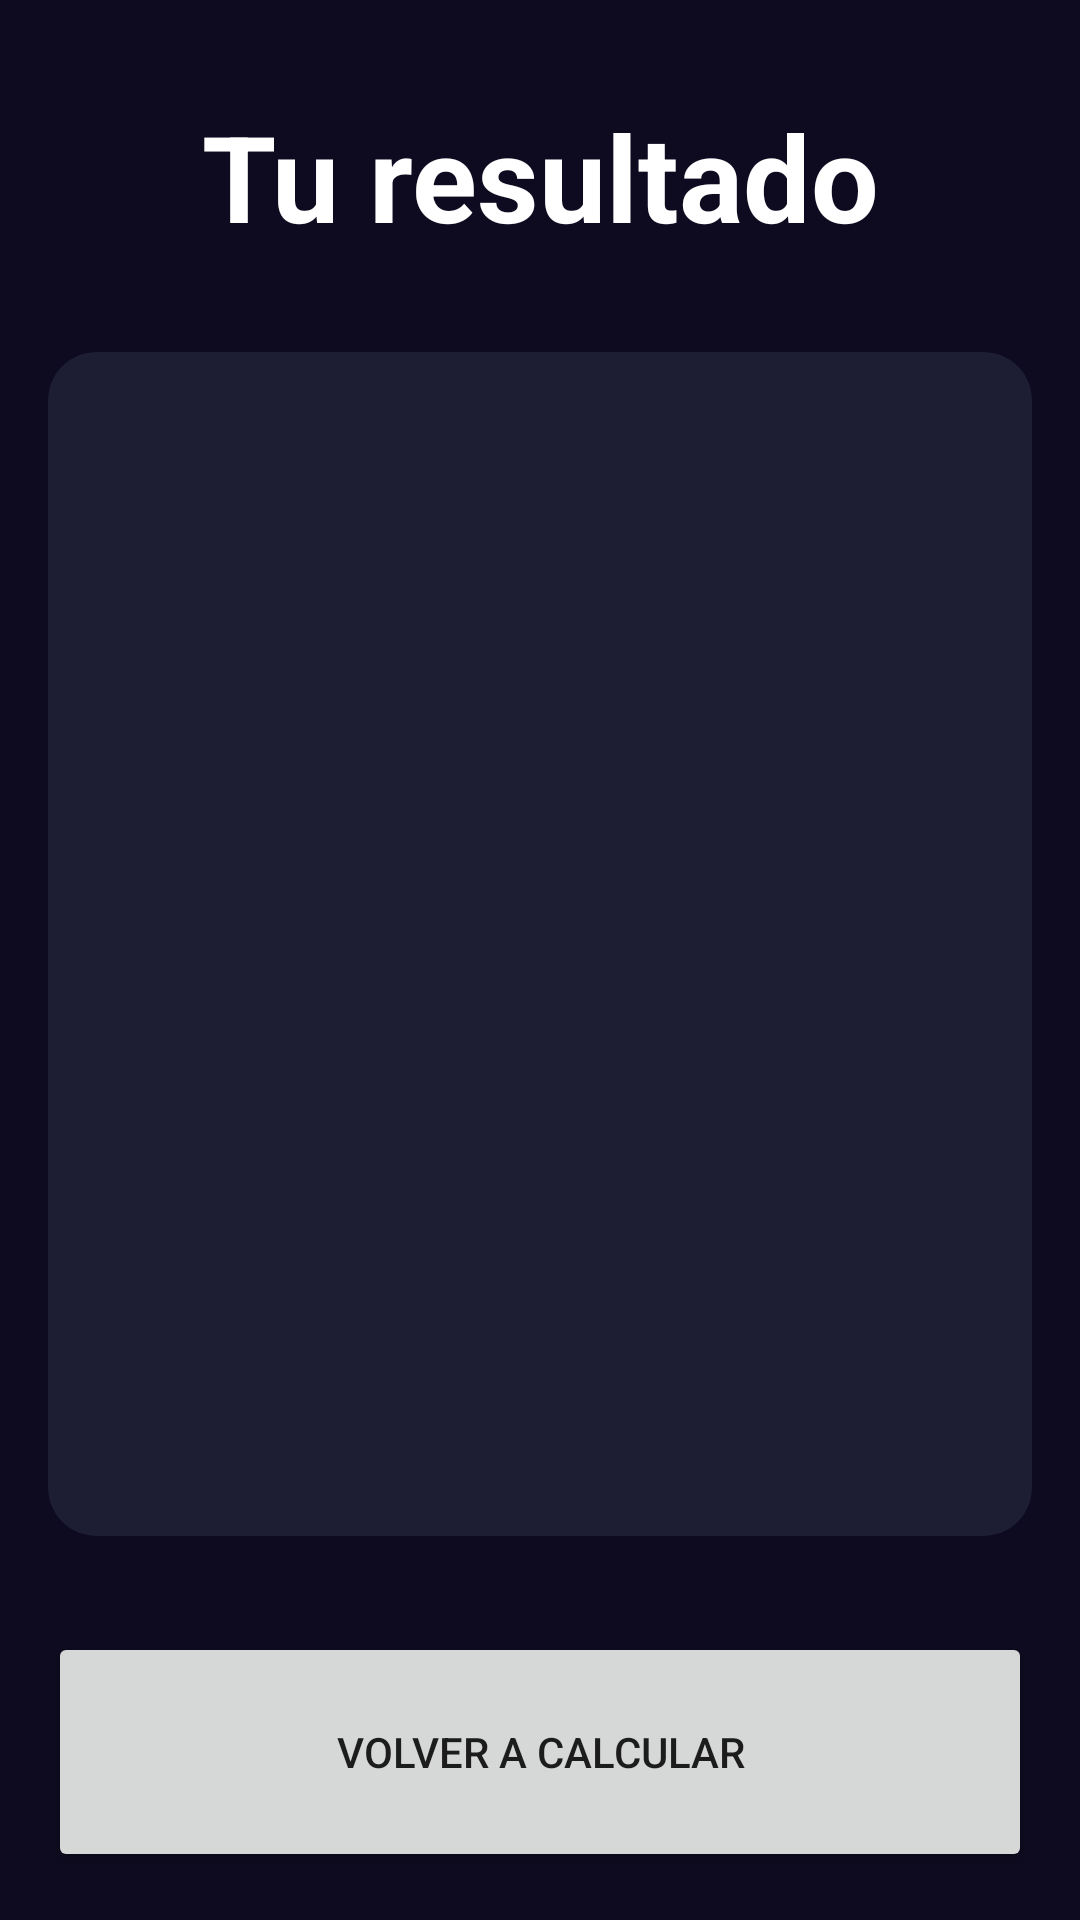

This screen was rendered from an Android layout file. Write that file and the resources it references.
<!-- AndroidManifest.xml: application theme Theme.AndroidMaster -->
<!-- res/layout/activity_result_imcactivity.xml -->
<?xml version="1.0" encoding="utf-8"?>
<androidx.constraintlayout.widget.ConstraintLayout xmlns:android="http://schemas.android.com/apk/res/android"
    xmlns:app="http://schemas.android.com/apk/res-auto"
    xmlns:tools="http://schemas.android.com/tools"
    android:layout_width="match_parent"
    android:layout_height="match_parent"
    android:padding="16dp"
    android:background="@color/background_app"
    tools:context=".imccalculator.ResultIMCActivity">

    <TextView
        android:id="@+id/tvTitle"
        app:layout_constraintTop_toTopOf="parent"
        app:layout_constraintStart_toStartOf="parent"
        app:layout_constraintEnd_toEndOf="parent"
        android:layout_width="wrap_content"
        android:layout_height="wrap_content"
        android:textSize="40sp"
        android:layout_marginTop="16dp"
        android:textStyle="bold"
        android:textColor="@color/white"
        android:text="@string/result"
        />

    <androidx.cardview.widget.CardView
        android:layout_width="0dp"
        android:layout_height="0dp"
        app:cardBackgroundColor="@color/background_component"
        app:cardCornerRadius="16dp"
        android:layout_marginVertical="32dp"
        app:layout_constraintStart_toStartOf="parent"
        app:layout_constraintEnd_toEndOf="parent"
        app:layout_constraintBottom_toTopOf="@+id/btnRecalculate"
        app:layout_constraintTop_toBottomOf="@+id/tvTitle">

        <androidx.appcompat.widget.LinearLayoutCompat
            android:layout_width="match_parent"
            android:gravity="center"
            android:layout_height="match_parent"
            android:layout_margin="16dp"
            android:orientation="vertical">

            <TextView
                android:id="@+id/tvResult"
                android:layout_width="wrap_content"
                android:layout_height="wrap_content"
                android:textSize="26sp"
                android:textStyle="bold"
                tools:text="Normal"
                />

            <TextView
                android:id="@+id/tvIMC"
                android:layout_width="wrap_content"
                android:layout_height="wrap_content"
                android:textSize="70sp"
                android:layout_marginVertical="64dp"
                android:textColor="@color/white"
                android:textStyle="bold"
                tools:text="Normal"/>

            <TextView
                android:id="@+id/tvDescription"
                android:layout_width="wrap_content"
                android:layout_height="wrap_content"
                android:textSize="26sp"
                android:textColor="@color/white"
                tools:text="Normal"
                />





        </androidx.appcompat.widget.LinearLayoutCompat>

    </androidx.cardview.widget.CardView>

    <Button
        android:id="@+id/btnRecalculate"
        android:layout_width="0dp"
        android:layout_height="80dp"
        android:text="@string/recalculate"
        app:layout_constraintBottom_toBottomOf="parent"
        app:layout_constraintEnd_toEndOf="parent"
        app:layout_constraintStart_toStartOf="parent" />

</androidx.constraintlayout.widget.ConstraintLayout>
<!-- resources referenced by this layout -->
<resources>
  <color name="background_app">#0E0B20</color>
  <color name="background_component">#1D1E33</color>
  <color name="white">#FFFFFFFF</color>
  <string name="recalculate">Volver a calcular</string>
  <string name="result">Tu resultado</string>
  <style name="Theme.AndroidMaster" parent="Theme.MaterialComponents.DayNight.DarkActionBar">
          
          <item name="colorPrimary">@color/purple_500</item>
          <item name="colorPrimaryVariant">@color/purple_700</item>
          <item name="colorOnPrimary">@color/white</item>
          
          <item name="colorSecondary">@color/teal_200</item>
          <item name="colorSecondaryVariant">@color/teal_700</item>
          <item name="colorOnSecondary">@color/black</item>
          
          <item name="android:statusBarColor">?attr/colorPrimaryVariant</item>
          
      </style>
  <color name="purple_500">#FF6200EE</color>
  <color name="purple_700">#FF3700B3</color>
  <color name="teal_200">#FF03DAC5</color>
  <color name="teal_700">#FF018786</color>
  <color name="black">#FF000000</color>
</resources>
